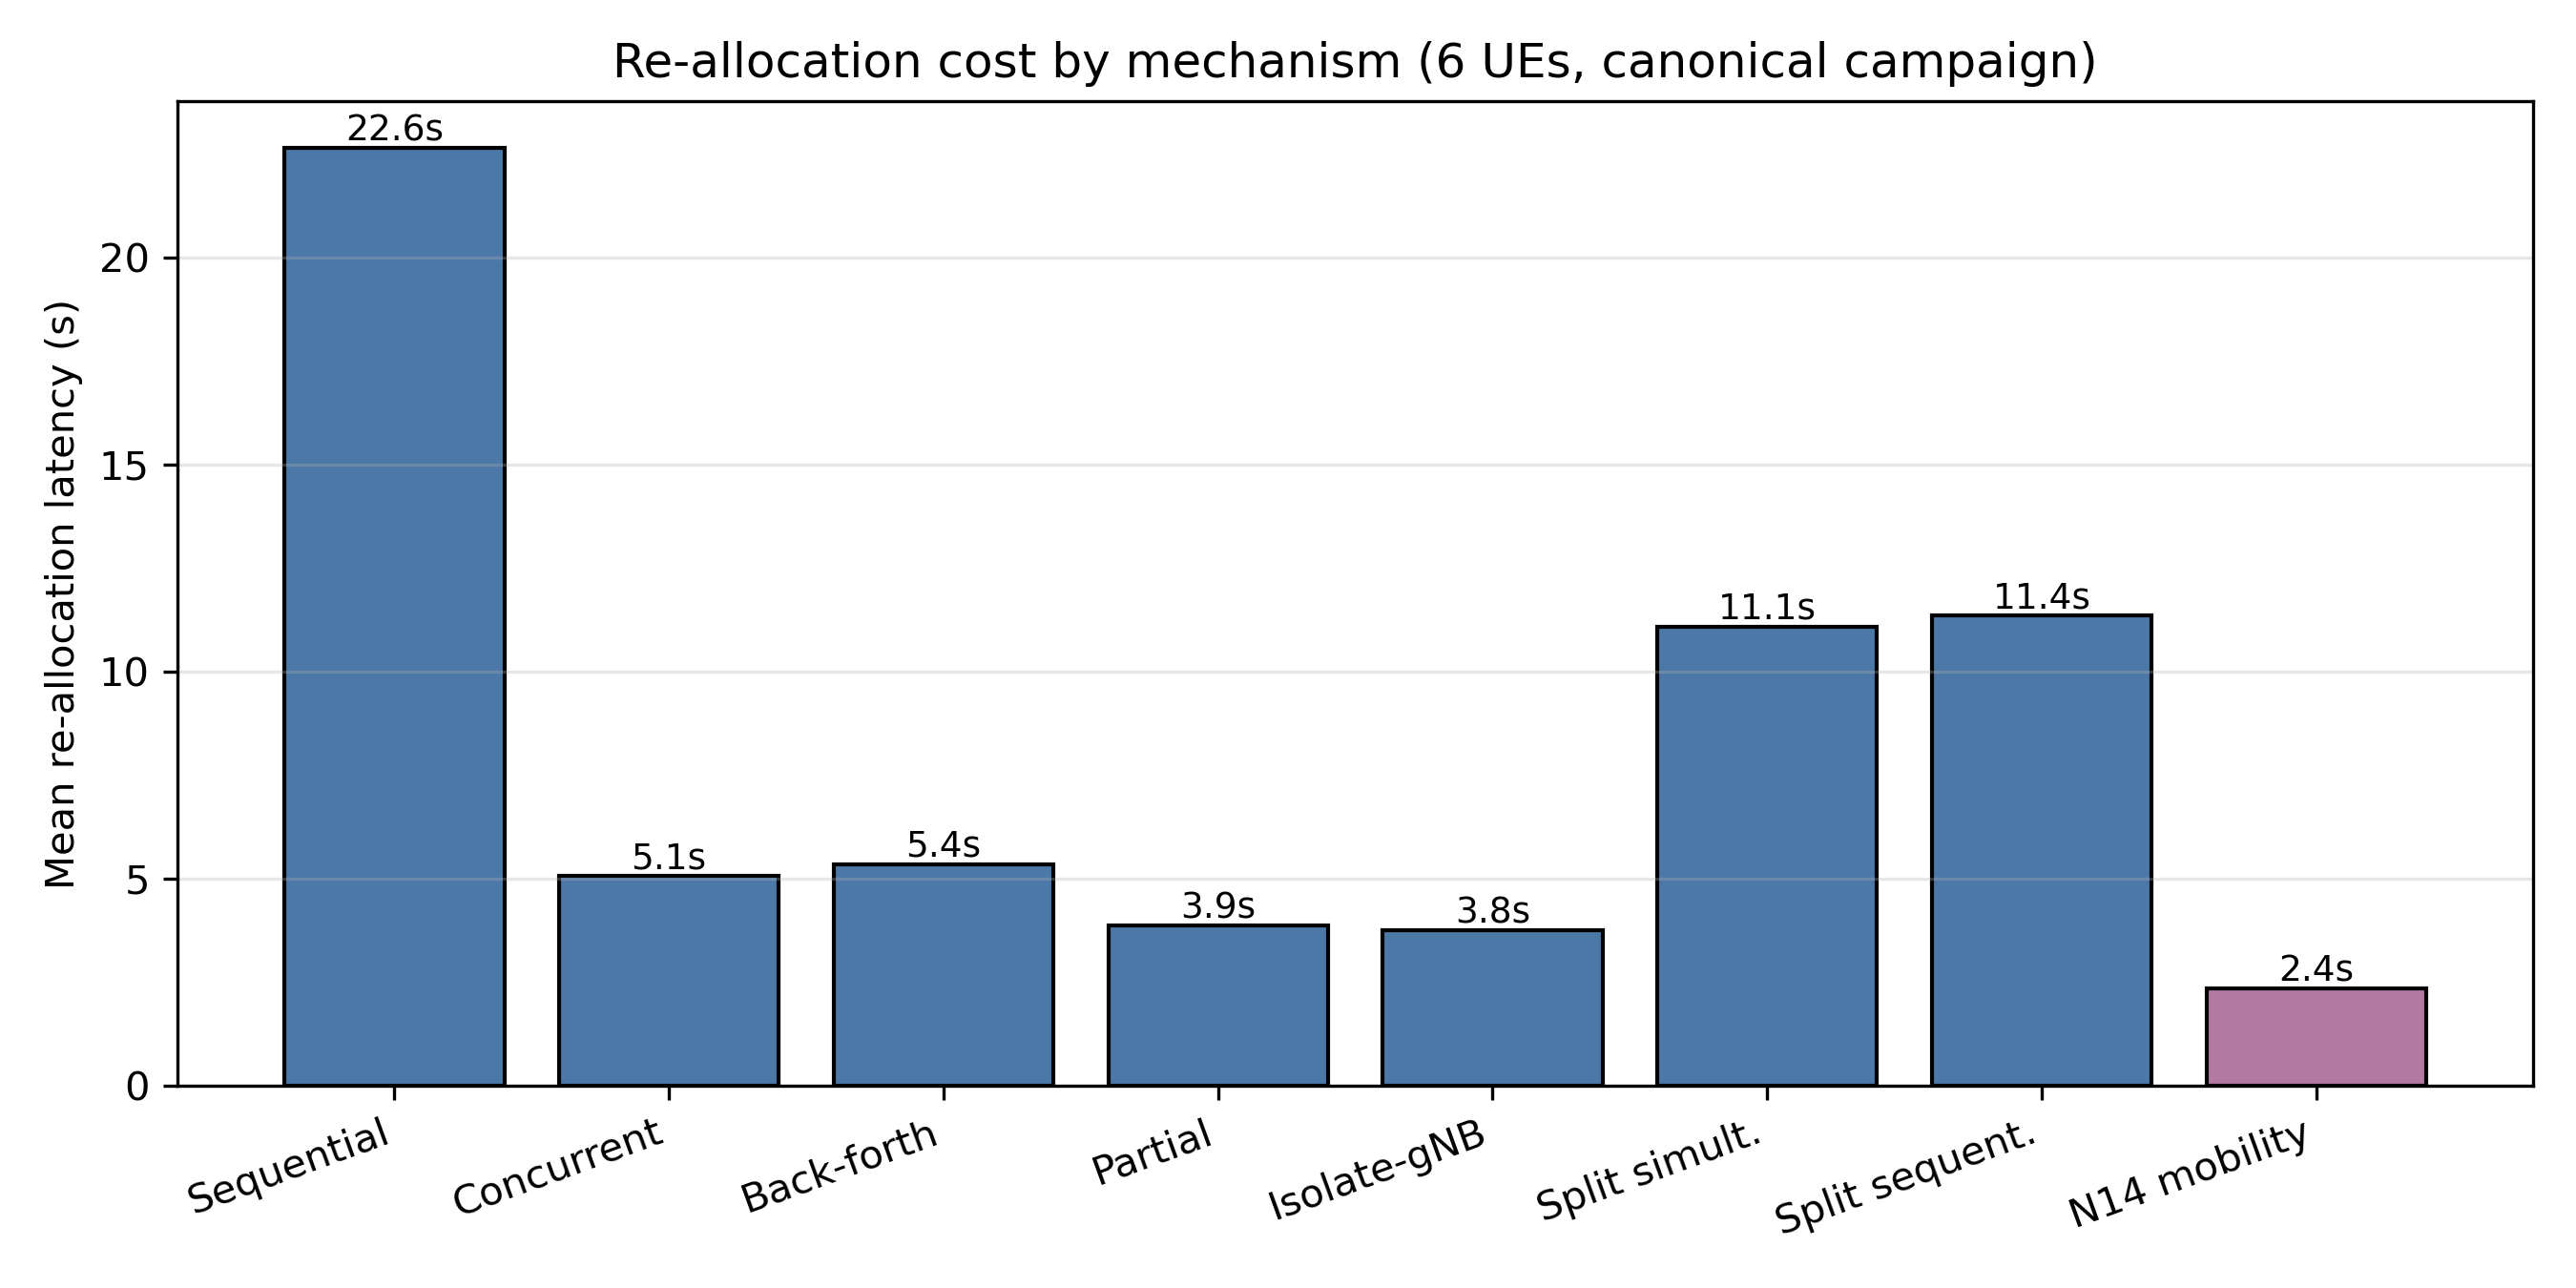

Source data for this figure (header and first rows):
mode, mean_latency_s
Sequential, 22.65
Concurrent, 5.072
Back-forth, 5.358
Partial, 3.875
Isolate-gNB, 3.758
Split simult., 11.09
Split sequent., 11.36
N14 mobility, 2.351
